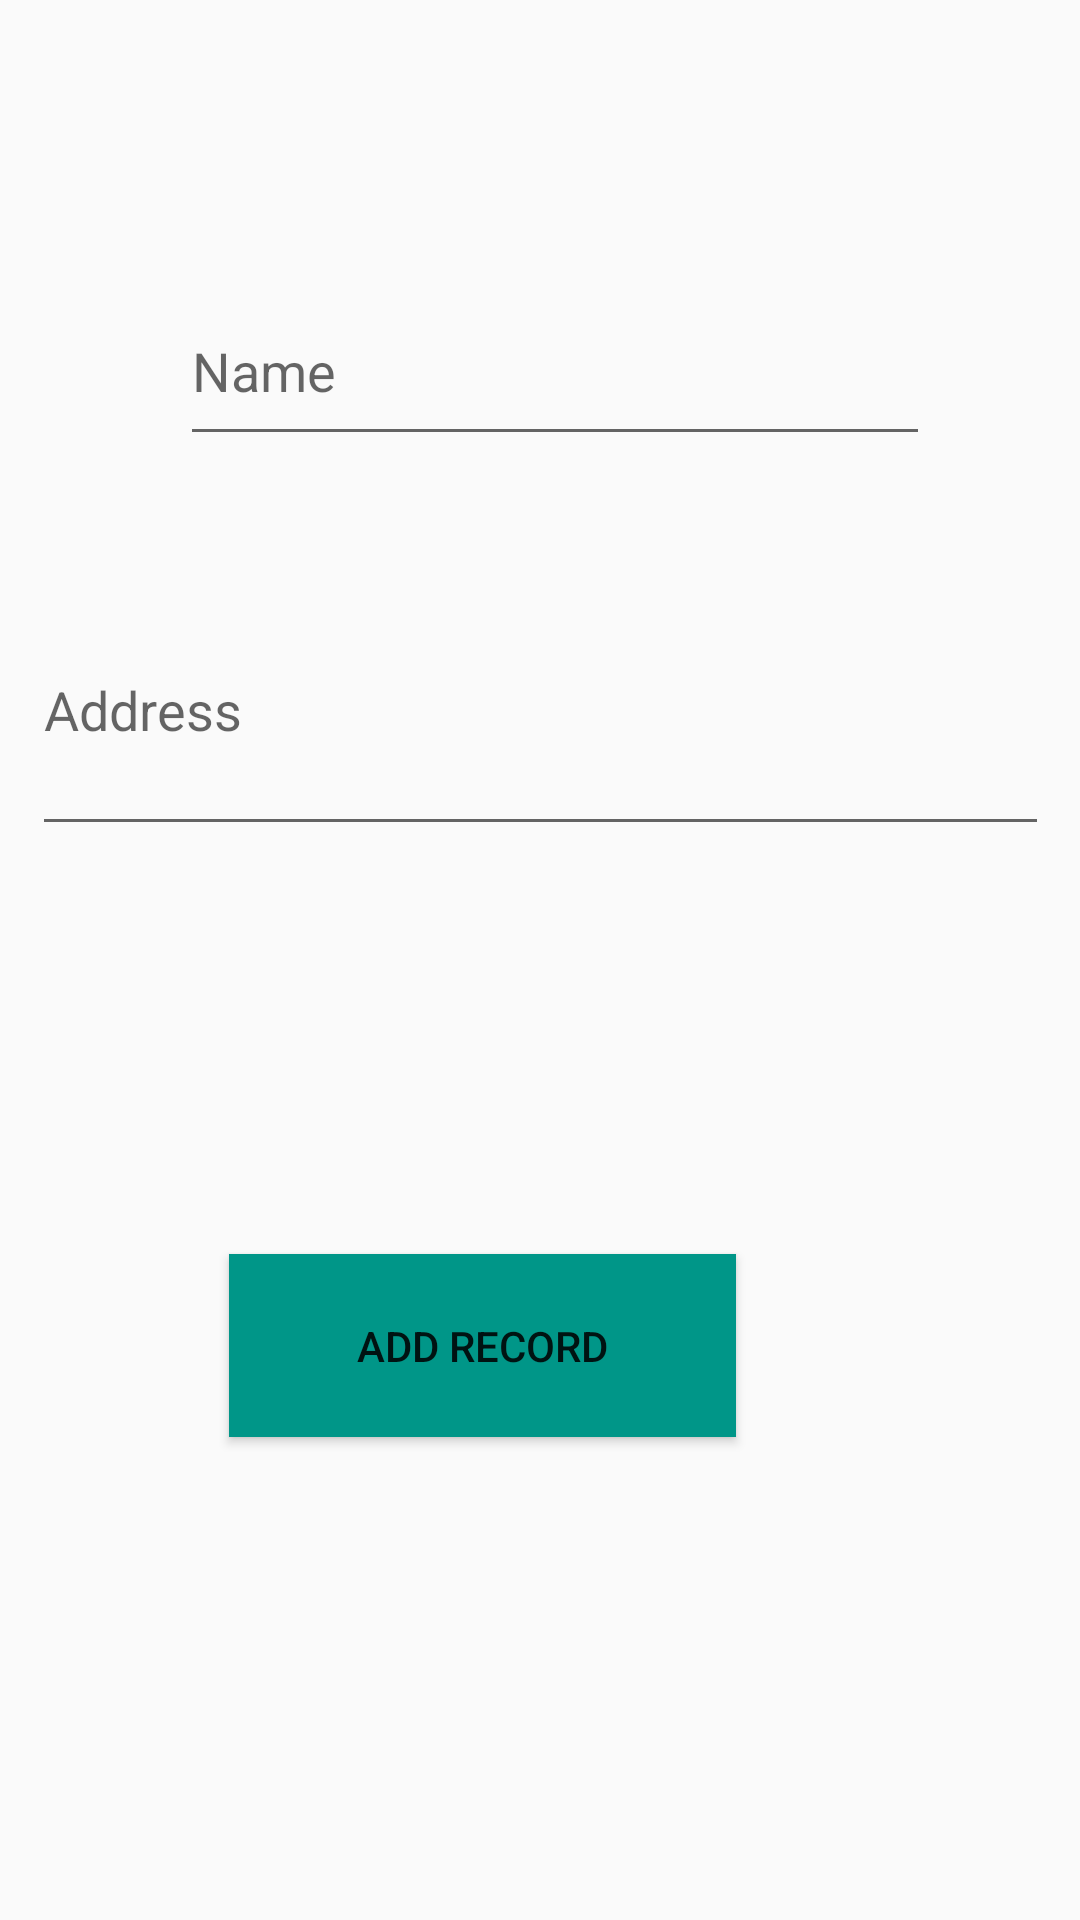

Layout XML and referenced resources for this Android screen:
<!-- AndroidManifest.xml: application theme Theme.DatabseExample -->
<!-- res/layout/activity_add_recored.xml -->
<?xml version="1.0" encoding="utf-8"?>
<androidx.constraintlayout.widget.ConstraintLayout xmlns:android="http://schemas.android.com/apk/res/android"
    xmlns:app="http://schemas.android.com/apk/res-auto"
    xmlns:tools="http://schemas.android.com/tools"
    android:layout_width="match_parent"
    android:layout_height="match_parent"
    tools:context=".AddRecoredActivity">

    <EditText
        android:id="@+id/name_edittext"
        android:layout_width="250dp"
        android:layout_height="60dp"
        android:layout_marginStart="60dp"
        android:layout_marginTop="92dp"
        android:ems="10"
        android:hint="@string/enter_name"
        android:inputType="textPersonName"
        app:layout_constraintStart_toStartOf="parent"
        app:layout_constraintTop_toTopOf="parent" />

    <EditText
        android:id="@+id/address_edittext"
        android:layout_width="339dp"
        android:layout_height="94dp"
        android:layout_marginLeft="15dp"
        android:layout_marginTop="188dp"
        android:layout_marginRight="15dp"
        android:ems="10"
        android:hint="@string/enter_address"
        android:inputType="textMultiLine"
        android:minLines="5"
        app:layout_constraintEnd_toEndOf="parent"
        app:layout_constraintStart_toStartOf="parent"
        app:layout_constraintTop_toTopOf="parent"></EditText>

    <Button
        android:id="@+id/add_record"
        android:layout_width="169dp"
        android:layout_height="61dp"
        android:layout_gravity="center"
        android:layout_marginTop="136dp"
        android:background="#009688"
        android:onClick="addButtonPressed"
        android:text="@string/add_record"
        app:layout_constraintEnd_toEndOf="parent"
        app:layout_constraintHorizontal_bias="0.399"
        app:layout_constraintStart_toStartOf="parent"
        app:layout_constraintTop_toBottomOf="@+id/address_edittext" />
</androidx.constraintlayout.widget.ConstraintLayout>
<!-- resources referenced by this layout -->
<resources>
  <string name="add_record">Add Record</string>
  <string name="enter_address">Address</string>
  <string name="enter_name">Name</string>
  <style name="Theme.DatabseExample" parent="Theme.AppCompat.Light.DarkActionBar">
          
          <item name="colorPrimary">@color/gray</item>
          <item name="colorPrimaryVariant">@color/gray</item>
          <item name="colorOnPrimary">@color/gray</item>
          
          <item name="colorSecondary">@color/gray</item>
          <item name="colorSecondaryVariant">@color/teal_700</item>
          <item name="colorOnSecondary">@color/black</item>
          
          <item name="android:statusBarColor" tools:targetApi="l">@color/gray</item>
          
      </style>
  <color name="gray">#5F9EA0</color>
  <color name="teal_700">#FF018786</color>
  <color name="black">#FF000000</color>
</resources>
